Dataset: dataset (GitHub, Hadieee/Anime-VS-Cartoon-VS-Human-CNN). Classes: kue dadar gulung, kue kastengel, kue klepon, kue lapis, kue lumpur, kue putri salju, kue risoles, kue serabi.

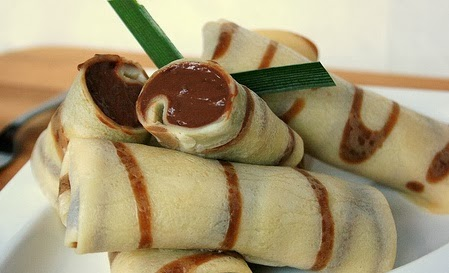
Label: kue dadar gulung

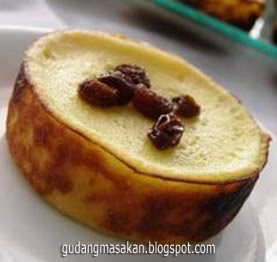
Label: kue lumpur

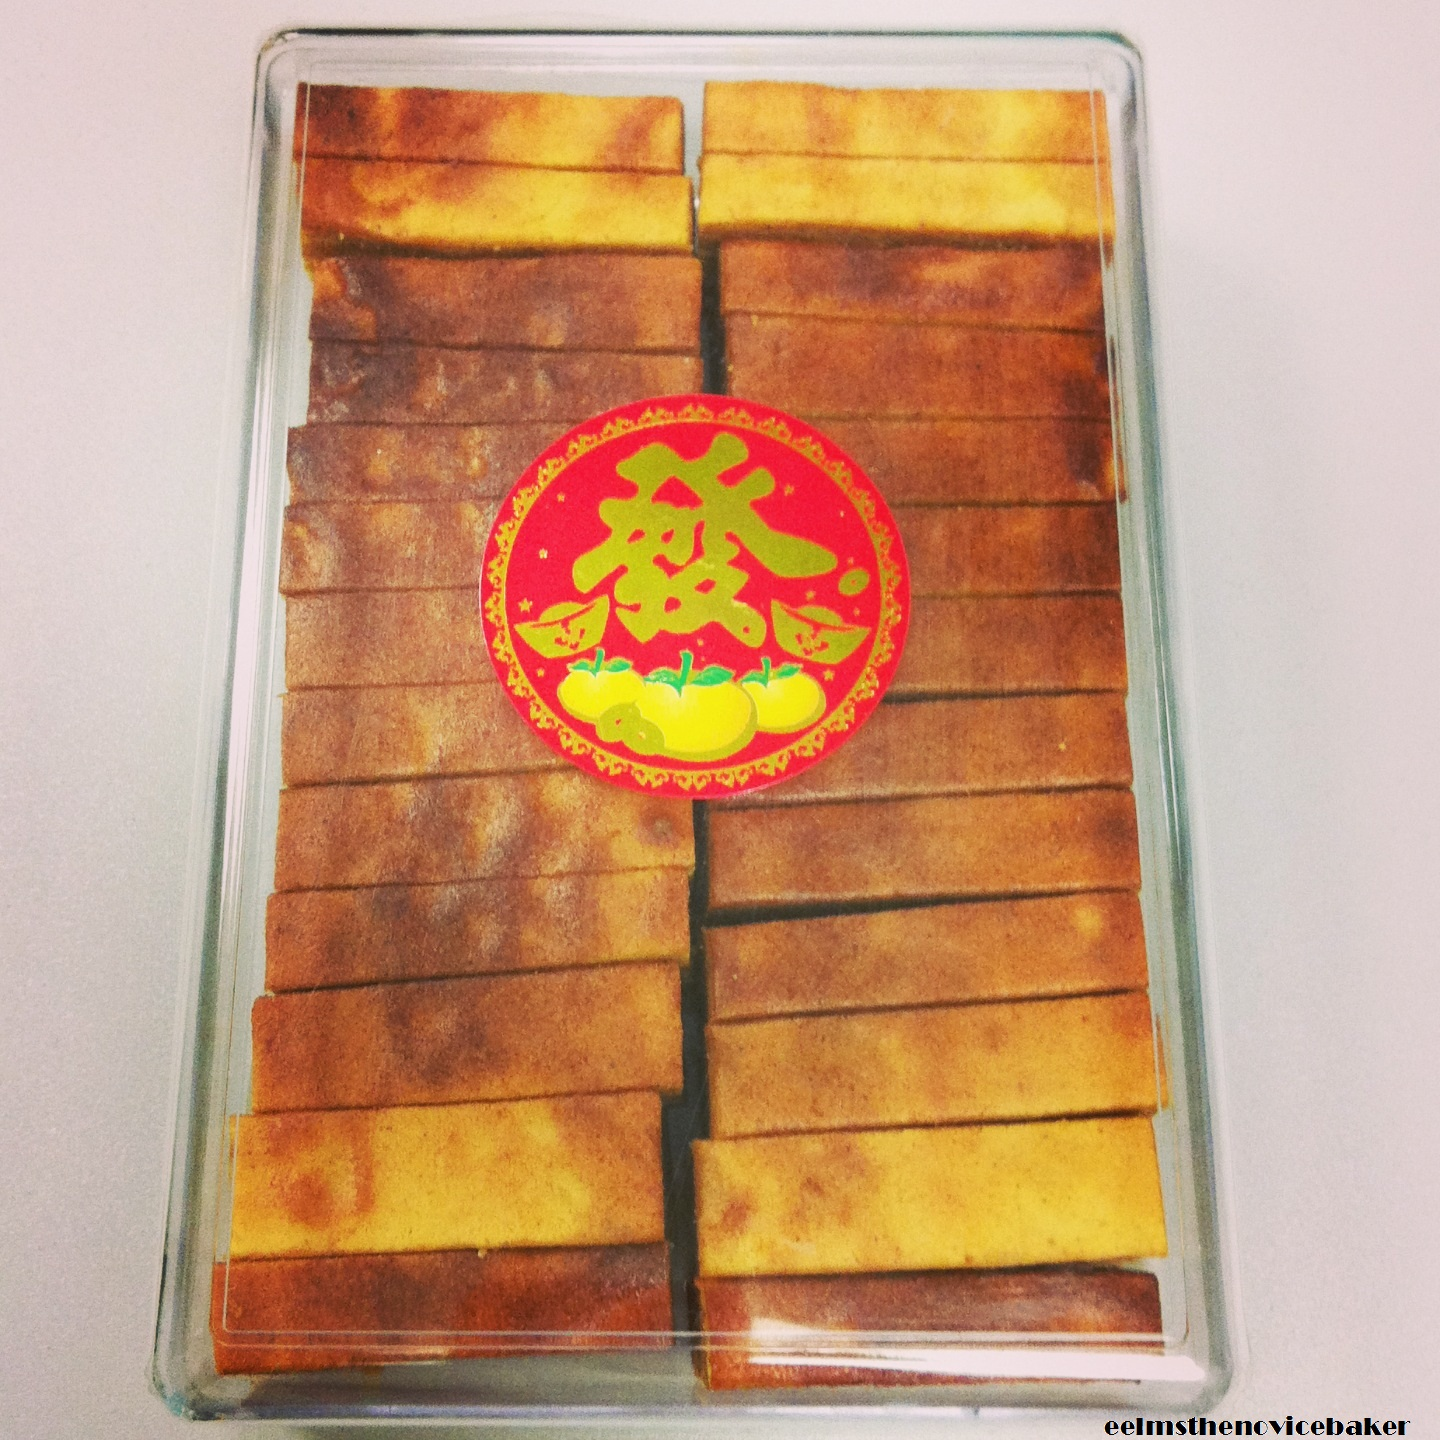
Label: kue lapis

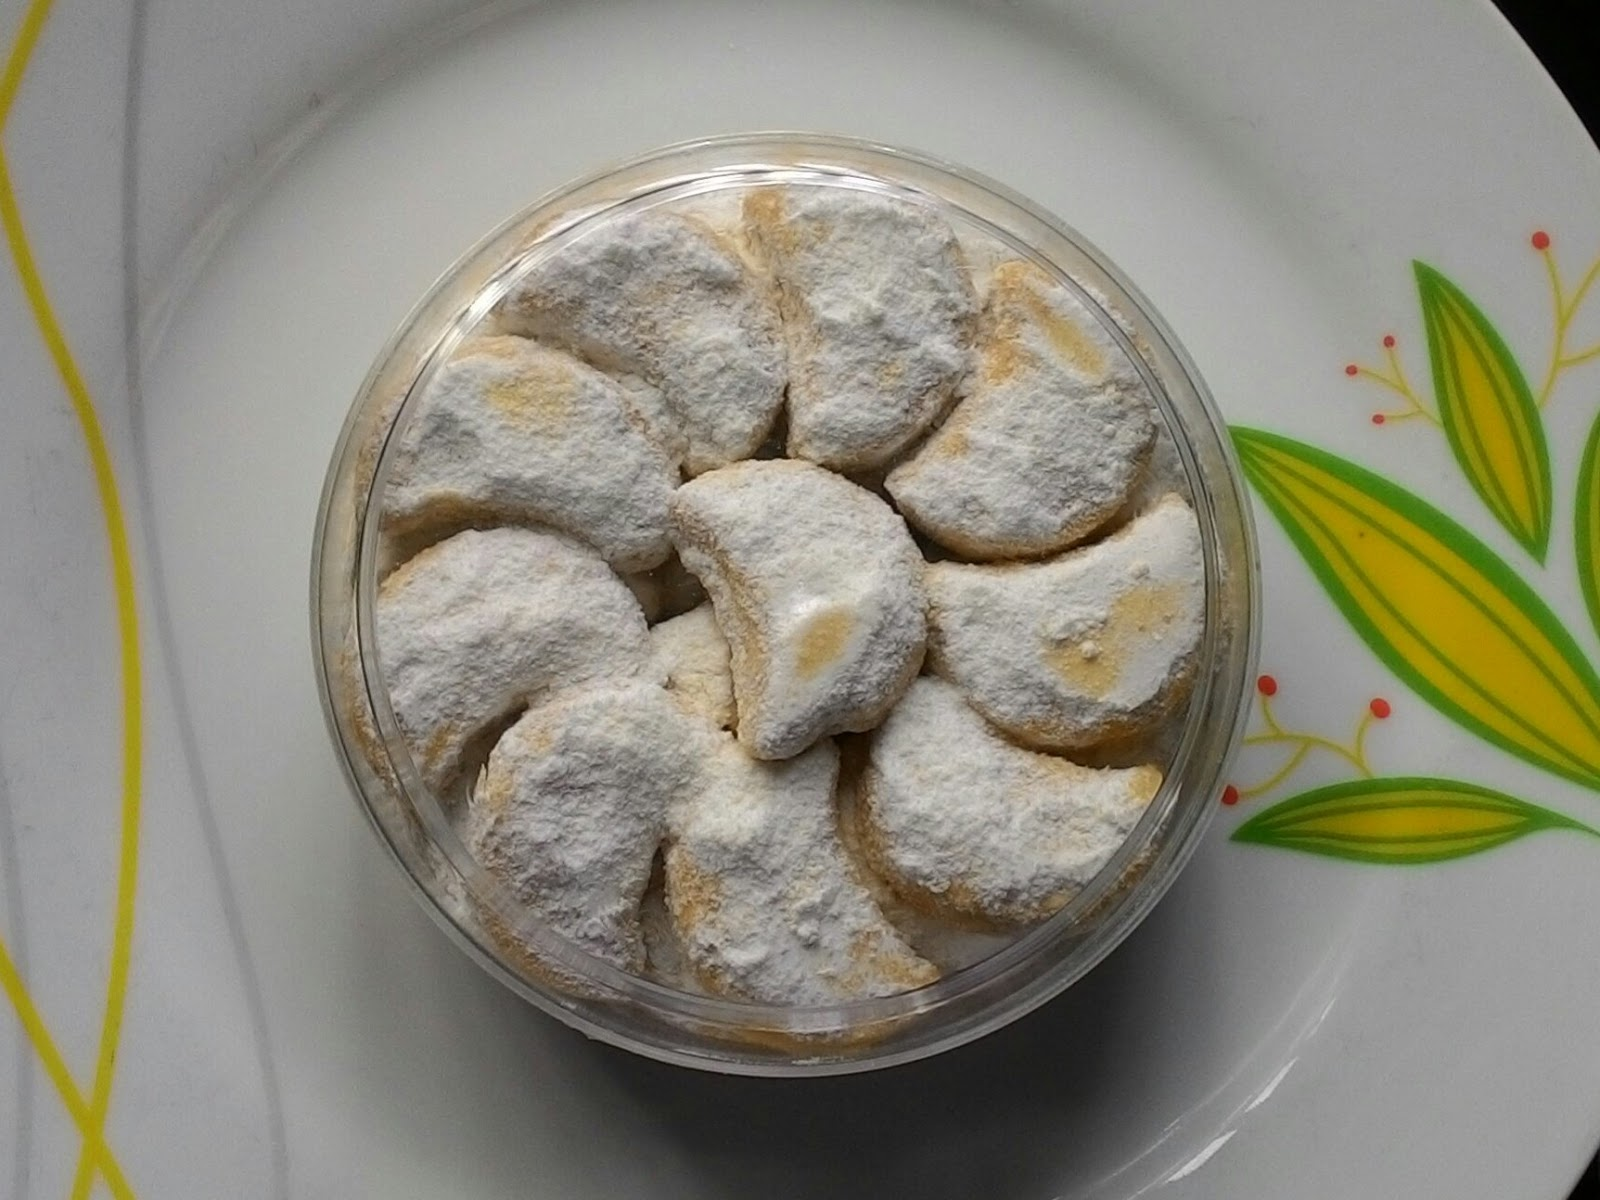
Label: kue putri salju

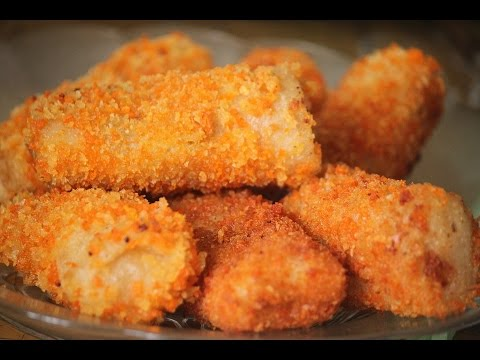
Label: kue risoles

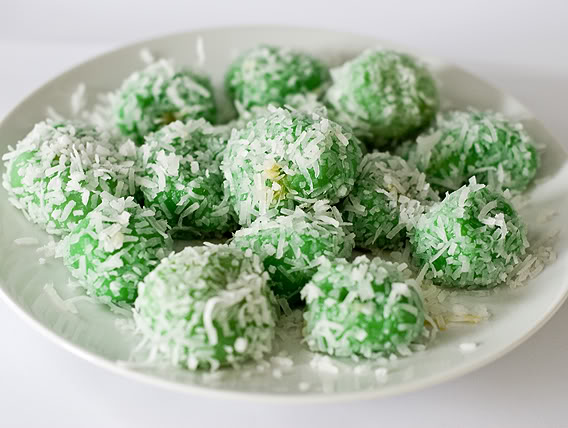
Label: kue klepon
